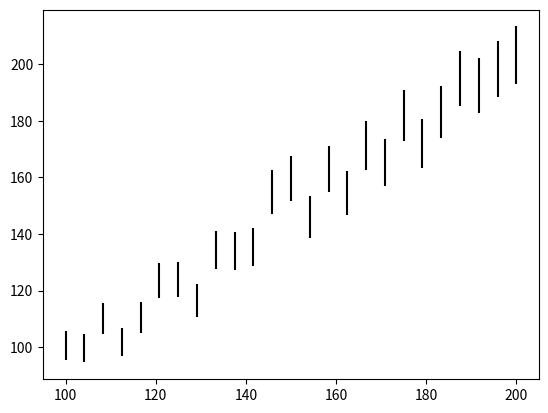

Recreate this plot in Python.
import numpy as np 
import matplotlib.pyplot as plt 
from sys import exit

np.random.seed(250192)

def LinearData(X=np.linspace(100, 200, 25), m=1.0, c=0.0, RedStd=0.05):
	Y = (m*X + c) * np.random.normal(loc=1.0, scale=RedStd, size=len(X))
	return [X, Y, Y*(RedStd)]

def WriteLinearFile(X=np.linspace(100, 200, 25), m=1.0, c=0.0, RedStd=0.05, plot=False):
	filename = 'Linear_m%1.2f_c%1.2f_sd%1.2f_size%i.txt'%(m, c, RedStd, len(X))
	data = LinearData(X, m, c, RedStd)
	np.savetxt(filename, np.transpose(np.array(data)))
	if plot:
		plt.errorbar(data[0], data[1], data[2], color='k', ls='', ms=14)
		plt.show()
	return filename




if __name__ == "__main__":
	WriteLinearFile(plot=True)
